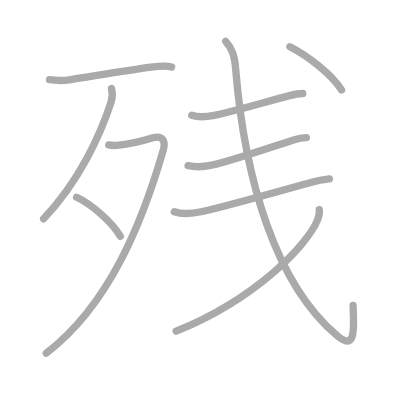
t = 0.00 s
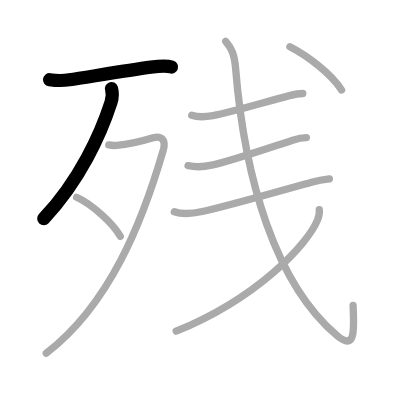
t = 2.00 s
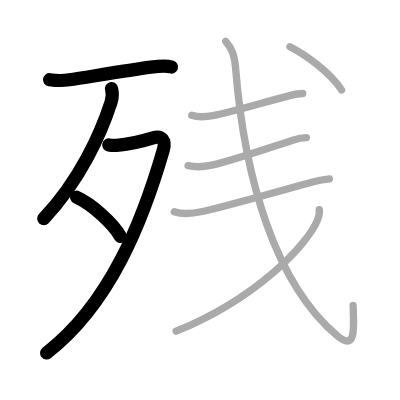
t = 4.00 s
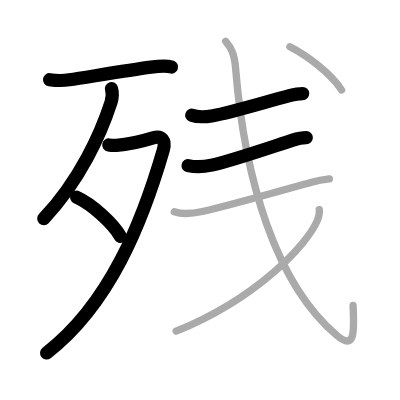
t = 6.00 s
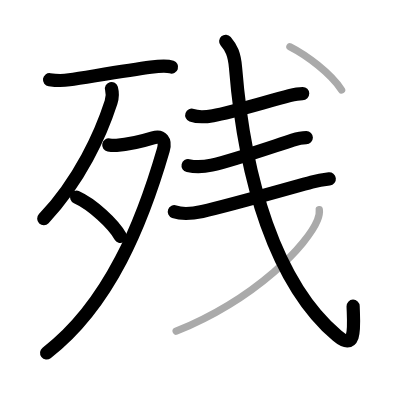
t = 8.00 s
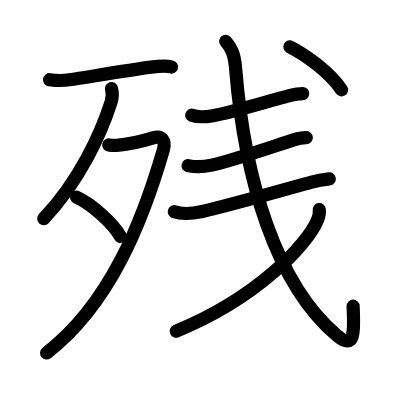
t = 10.00 s

The animated SVG that drew these frames (rendered in a browser with its animation timeline set to each time). Animation: 10 SMIL elements (animate=10); one cycle of 10.00 s.

<?xml version="1.0" standalone="no"?>
<!DOCTYPE svg PUBLIC "-//W3C//DTD SVG 1.1//EN"   "http://www.w3.org/Graphics/SVG/1.1/DTD/svg11.dtd">
<svg width="400px" height="400px"  version="1.1" xmlns="http://www.w3.org/2000/svg">
  <defs>
    <marker id="Triangle" viewBox="0 0 10 10" refX="0" refY="5" markerUnits="strokeWidth" markerWidth="3" style="stroke-opacity:0%;fill:#aaaaaa;" markerHeight="2" orient="auto">
      <path d="M 0 0 L 10 5 L 0 10 z" />
    </marker>
    
    <marker id="Arrow" viewBox="0 0 10 10" refX="5" refY="5" markerUnits="strokeWidth" markerWidth="1.8" style="stroke-opacity:0%;fill:#770000;" markerHeight="2" orient="auto">
      <path d="M 0 4 L 6 4 L 4 1 L 10 5 L 4 9 L 6 6 L 0 6 z" />
        <circle cx="5" cy="5" r="5" />
      </marker>
    
    <marker id="TriangleRed" viewBox="0 0 10 10" refX="0" refY="5" markerUnits="strokeWidth" markerWidth="3" style="stroke-opacity:0%;fill:#CC0000;" markerHeight="2" orient="auto">
      <path d="M 0 0 L 10 5 L 0 10 z" />
    </marker>
    
    <marker id="ArrowRed" viewBox="0 0 10 10" refX="5" refY="5" markerUnits="strokeWidth" markerWidth="1.8" style="stroke-opacity:0%;fill:#CC0000;" markerHeight="2" orient="auto">
      <path d="M 0 4 L 6 4 L 4 1 L 10 5 L 4 9 L 6 6 L 0 6 z" />
        <circle cx="5" cy="5" r="5" />
      </marker>
    
  </defs>
  
  <path style="fill:#ffffff; fill-opacity:100%; fill-rule:evenodd; stroke-width:0;" d="M 0 0 L 400px 0 L 400px 400px L 0 400px L 0 0" />

  <g transform="scale(3.6697247706422 3.6697247706422)">
<path style="fill:none; fill-opacity:0%; fill-rule:evenodd; stroke:#aaaaaa; stroke-opacity:100%; stroke-width: 1.5pt; stroke-linejoin:round; stroke-linecap:round;" d="M13.5 21.72c2 0.28 3.54 0.31 5.38 0.03c5.37-0.82 15.93-2.6 22.24-3.46c2.01-0.27 4.14-0.54 5.64-0.02"></path>
<path style="fill:none; fill-opacity:0%; fill-rule:evenodd; stroke:#aaaaaa; stroke-opacity:100%; stroke-width: 1.5pt; stroke-linejoin:round; stroke-linecap:round;" d="M30.38 24.12c0.34 1.24 0.3 2.45-0.12 3.73c-2.79 8.63-8.48 21.25-18.38 31.77"></path>
<path style="fill:none; fill-opacity:0%; fill-rule:evenodd; stroke:#aaaaaa; stroke-opacity:100%; stroke-width: 1.5pt; stroke-linejoin:round; stroke-linecap:round;" d="M29.64 39.5c0.26 0.05 1.38 0.17 2.14 0.11c3.1-0.24 5.23-0.61 9.93-2.05c2.42-0.74 3.53 0.76 2.79 3.31c-5.62 19.38-14.5 42-31.89 55.38"></path>
<path style="fill:none; fill-opacity:0%; fill-rule:evenodd; stroke:#aaaaaa; stroke-opacity:100%; stroke-width: 1.5pt; stroke-linejoin:round; stroke-linecap:round;" d="M20.88 53.75c4.2 1.88 9.98 7.21 11.9 10.64"></path>
<path style="fill:none; fill-opacity:0%; fill-rule:evenodd; stroke:#aaaaaa; stroke-opacity:100%; stroke-width: 1.5pt; stroke-linejoin:round; stroke-linecap:round;" d="M52.25 31.4c1.8 0.65 3.95 0.45 5.79 0.12c4.99-0.88 14.92-3.93 20.85-5.45c1.19-0.31 2.37-0.58 3.61-0.58"></path>
<path style="fill:none; fill-opacity:0%; fill-rule:evenodd; stroke:#aaaaaa; stroke-opacity:100%; stroke-width: 1.5pt; stroke-linejoin:round; stroke-linecap:round;" d="M51.25 45.14c2.25 0.49 4.54 0.29 6.4-0.13c5.97-1.36 16.72-5.1 22.11-6.82c1.21-0.39 2.45-0.69 3.73-0.69"></path>
<path style="fill:none; fill-opacity:0%; fill-rule:evenodd; stroke:#aaaaaa; stroke-opacity:100%; stroke-width: 1.5pt; stroke-linejoin:round; stroke-linecap:round;" d="M47.5 57.7c2.4 0.86 5.21 0.46 7.63-0.07c6.57-1.42 22.23-5.9 29.79-7.99c1.6-0.44 3.19-0.71 4.83-0.89"></path>
<path style="fill:none; fill-opacity:0%; fill-rule:evenodd; stroke:#aaaaaa; stroke-opacity:100%; stroke-width: 1.5pt; stroke-linejoin:round; stroke-linecap:round;" d="M61.5 11.25c1.5 1.75 2.39 3.48 2.69 7.25c2.44 30.38 10.94 58.88 27.71 73c5.34 4.5 4.48-2.62 4.32-8.25"></path>
<path style="fill:none; fill-opacity:0%; fill-rule:evenodd; stroke:#aaaaaa; stroke-opacity:100%; stroke-width: 1.5pt; stroke-linejoin:round; stroke-linecap:round;" d="M87 57.12c0.11 0.77-0.04 1.73-0.48 2.83C83.88 66.47 70.18 81.23 48 90.25"></path>
<path style="fill:none; fill-opacity:0%; fill-rule:evenodd; stroke:#aaaaaa; stroke-opacity:100%; stroke-width: 1.5pt; stroke-linejoin:round; stroke-linecap:round;" d="M79 12.75c4.59 2.35 11 7.12 14.08 11.75"></path>

<path style="fill:none; fill-opacity:0%; fill-rule:evenodd; stroke:#000000; stroke-opacity:100%; stroke-width: 2.7pt; stroke-linejoin:round; stroke-linecap:round;" d="M13.5 21.72c2 0.28 3.54 0.31 5.38 0.03c5.37-0.82 15.93-2.6 22.24-3.46c2.01-0.27 4.14-0.54 5.64-0.02" pathLength="100" stroke-dashoffset="100" stroke-dasharray="100 105"><animate id="dashAnim1" attributeName="stroke-dashoffset" from="100" to="0" dur="1s" calcMode="linear" fill="freeze"/></path>
<path style="fill:none; fill-opacity:0%; fill-rule:evenodd; stroke:#000000; stroke-opacity:100%; stroke-width: 2.7pt; stroke-linejoin:round; stroke-linecap:round;" d="M30.38 24.12c0.34 1.24 0.3 2.45-0.12 3.73c-2.79 8.63-8.48 21.25-18.38 31.77" pathLength="100" stroke-dashoffset="100" stroke-dasharray="100 105"><animate id="dashAnim2" attributeName="stroke-dashoffset" from="100" to="0" dur="1s" calcMode="linear" begin="dashAnim1.end" fill="freeze"/></path>
<path style="fill:none; fill-opacity:0%; fill-rule:evenodd; stroke:#000000; stroke-opacity:100%; stroke-width: 2.7pt; stroke-linejoin:round; stroke-linecap:round;" d="M29.64 39.5c0.26 0.05 1.38 0.17 2.14 0.11c3.1-0.24 5.23-0.61 9.93-2.05c2.42-0.74 3.53 0.76 2.79 3.31c-5.62 19.38-14.5 42-31.89 55.38" pathLength="100" stroke-dashoffset="100" stroke-dasharray="100 105"><animate id="dashAnim3" attributeName="stroke-dashoffset" from="100" to="0" dur="1s" calcMode="linear" begin="dashAnim2.end" fill="freeze"/></path>
<path style="fill:none; fill-opacity:0%; fill-rule:evenodd; stroke:#000000; stroke-opacity:100%; stroke-width: 2.7pt; stroke-linejoin:round; stroke-linecap:round;" d="M20.88 53.75c4.2 1.88 9.98 7.21 11.9 10.64" pathLength="100" stroke-dashoffset="100" stroke-dasharray="100 105"><animate id="dashAnim4" attributeName="stroke-dashoffset" from="100" to="0" dur="1s" calcMode="linear" begin="dashAnim3.end" fill="freeze"/></path>
<path style="fill:none; fill-opacity:0%; fill-rule:evenodd; stroke:#000000; stroke-opacity:100%; stroke-width: 2.7pt; stroke-linejoin:round; stroke-linecap:round;" d="M52.25 31.4c1.8 0.65 3.95 0.45 5.79 0.12c4.99-0.88 14.92-3.93 20.85-5.45c1.19-0.31 2.37-0.58 3.61-0.58" pathLength="100" stroke-dashoffset="100" stroke-dasharray="100 105"><animate id="dashAnim5" attributeName="stroke-dashoffset" from="100" to="0" dur="1s" calcMode="linear" begin="dashAnim4.end" fill="freeze"/></path>
<path style="fill:none; fill-opacity:0%; fill-rule:evenodd; stroke:#000000; stroke-opacity:100%; stroke-width: 2.7pt; stroke-linejoin:round; stroke-linecap:round;" d="M51.25 45.14c2.25 0.49 4.54 0.29 6.4-0.13c5.97-1.36 16.72-5.1 22.11-6.82c1.21-0.39 2.45-0.69 3.73-0.69" pathLength="100" stroke-dashoffset="100" stroke-dasharray="100 105"><animate id="dashAnim6" attributeName="stroke-dashoffset" from="100" to="0" dur="1s" calcMode="linear" begin="dashAnim5.end" fill="freeze"/></path>
<path style="fill:none; fill-opacity:0%; fill-rule:evenodd; stroke:#000000; stroke-opacity:100%; stroke-width: 2.7pt; stroke-linejoin:round; stroke-linecap:round;" d="M47.5 57.7c2.4 0.86 5.21 0.46 7.63-0.07c6.57-1.42 22.23-5.9 29.79-7.99c1.6-0.44 3.19-0.71 4.83-0.89" pathLength="100" stroke-dashoffset="100" stroke-dasharray="100 105"><animate id="dashAnim7" attributeName="stroke-dashoffset" from="100" to="0" dur="1s" calcMode="linear" begin="dashAnim6.end" fill="freeze"/></path>
<path style="fill:none; fill-opacity:0%; fill-rule:evenodd; stroke:#000000; stroke-opacity:100%; stroke-width: 2.7pt; stroke-linejoin:round; stroke-linecap:round;" d="M61.5 11.25c1.5 1.75 2.39 3.48 2.69 7.25c2.44 30.38 10.94 58.88 27.71 73c5.34 4.5 4.48-2.62 4.32-8.25" pathLength="100" stroke-dashoffset="100" stroke-dasharray="100 105"><animate id="dashAnim8" attributeName="stroke-dashoffset" from="100" to="0" dur="1s" calcMode="linear" begin="dashAnim7.end" fill="freeze"/></path>
<path style="fill:none; fill-opacity:0%; fill-rule:evenodd; stroke:#000000; stroke-opacity:100%; stroke-width: 2.7pt; stroke-linejoin:round; stroke-linecap:round;" d="M87 57.12c0.11 0.77-0.04 1.73-0.48 2.83C83.88 66.47 70.18 81.23 48 90.25" pathLength="100" stroke-dashoffset="100" stroke-dasharray="100 105"><animate id="dashAnim9" attributeName="stroke-dashoffset" from="100" to="0" dur="1s" calcMode="linear" begin="dashAnim8.end" fill="freeze"/></path>
<path style="fill:none; fill-opacity:0%; fill-rule:evenodd; stroke:#000000; stroke-opacity:100%; stroke-width: 2.7pt; stroke-linejoin:round; stroke-linecap:round;" d="M79 12.75c4.59 2.35 11 7.12 14.08 11.75" pathLength="100" stroke-dashoffset="100" stroke-dasharray="100 105"><animate id="dashAnim10" attributeName="stroke-dashoffset" from="100" to="0" dur="1s" calcMode="linear" begin="dashAnim9.end" fill="freeze"/></path>

</g>

</svg>  
          
